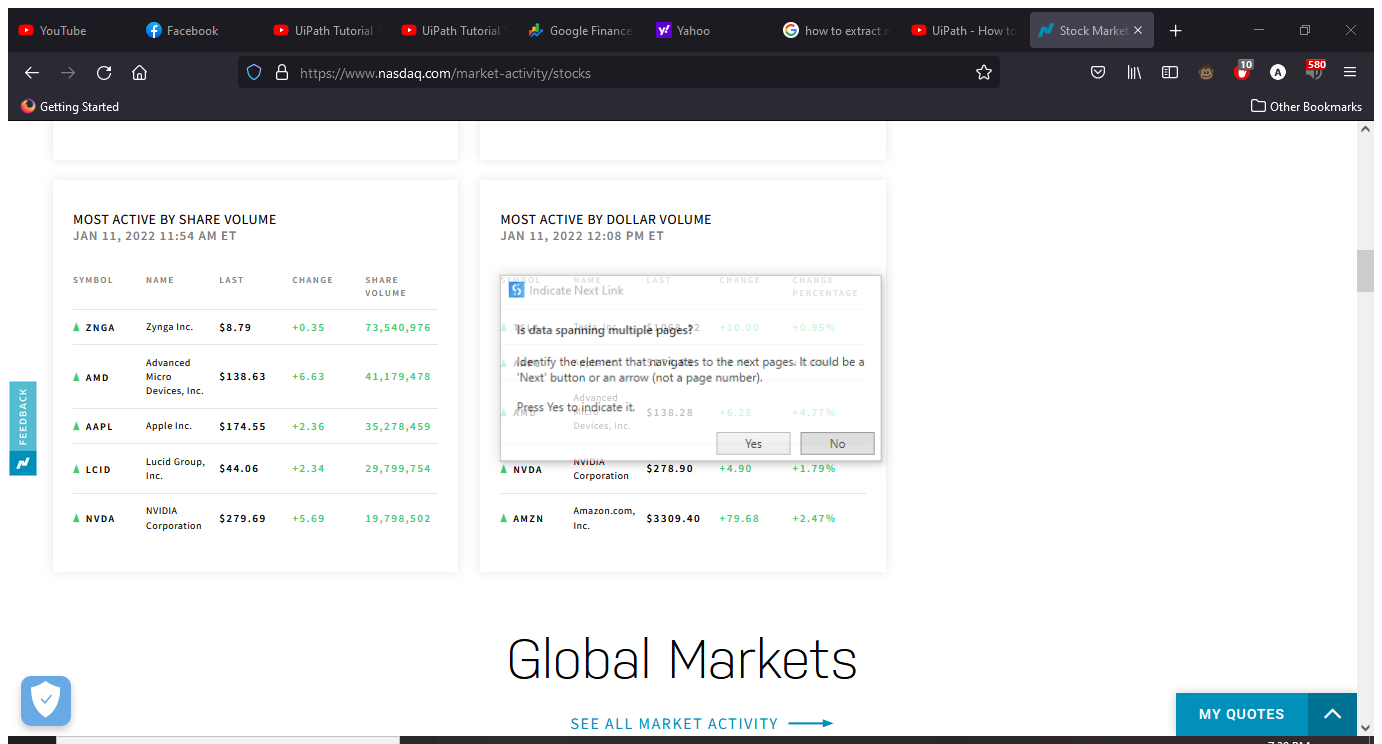
Task: proiect RPA
Workflow: GetActiveStocks

Step 1: Attach Browser 'StockMark Page' in window 'Stock Market Data with Stock Price Feeds | Nasdaq' (firefox.exe)

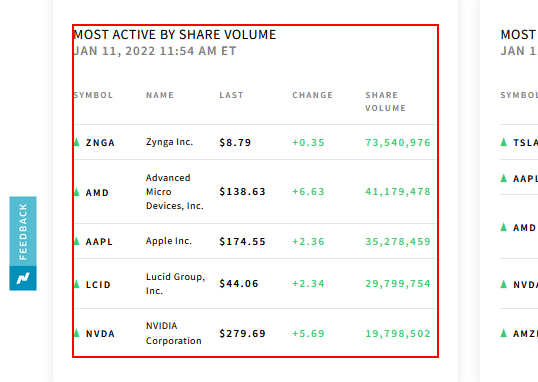
Step 2: get-text from the table 'MOST ACTIVE BY SHARE VOLUME           Jan 11, 2022 11*'

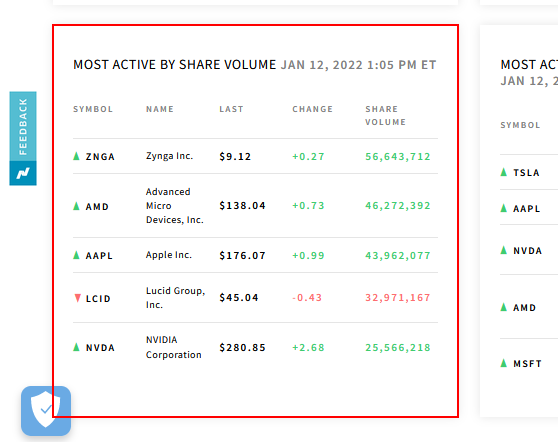
Step 3: find the element in window 'Stock Market Data with Stock Price Feeds | Nasdaq' (firefox.exe)